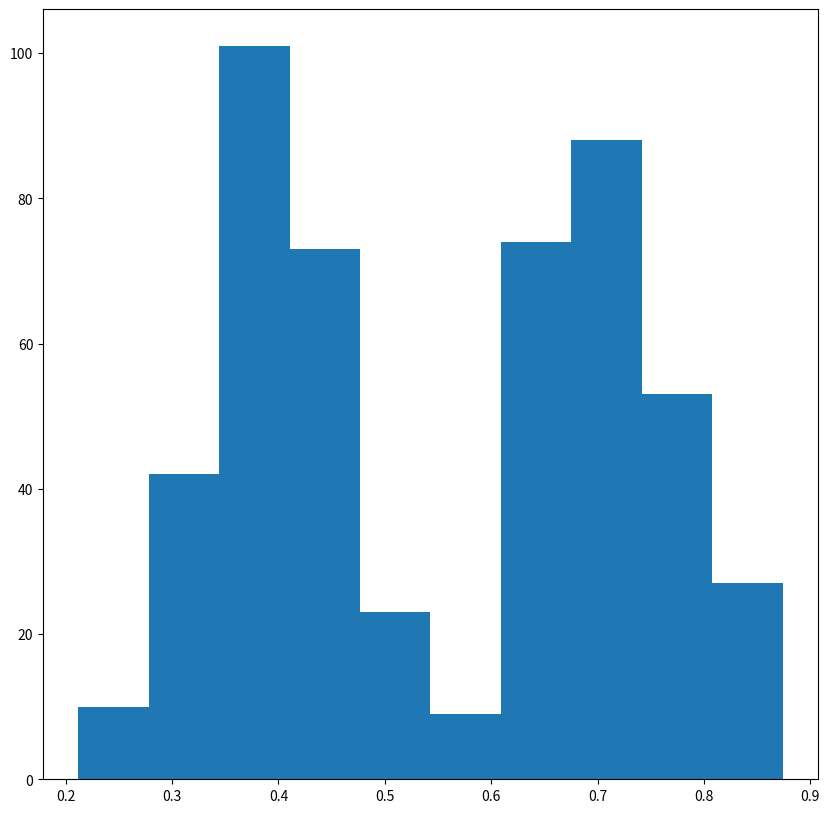

Recreate this plot in Python.
import numpy as np
from numpy.polynomial.polynomial import Polynomial
import copy 
from matplotlib import pyplot as plt
from tqdm import tqdm 

def poly_minmax(p, x_low, x_high):
    # get local minima and maxima
    x_minmax = p.deriv().roots()
    
    x_candidates = []
    if x_low is not None:
        x_candidates.append(x_low)

    try:
        L = x_minmax.shape[0]
        for i in range(L):
            in_range = True
            if x_low is not None:
                in_range &= (x_low <= x_minmax[i])
            if x_high is not None:
                in_range &= (x_minmax[i] <= x_high)
            
            if in_range and (x_minmax[i].imag <= 1e-6):
                x_candidates.append(x_minmax[i].real)
        
    except:
        pass
    if x_high is not None:
        x_candidates.append(x_high)

    # find the lowest of all possible candidates
    x_candidates = np.array(x_candidates).reshape(-1,)
    return p(x_candidates).min(), p(x_candidates).max()

if __name__ == "__main__":
    n_runs = 500
    EXPECTED_VALUES = np.zeros(n_runs)

    poly_orders = np.random.choice(np.arange(1, 10), size=(n_runs, 2))

    domain = np.array([0., 1.])
    # basic_poly = Polynomial([0, 0, 1])
    # print(basic_poly(3))
    # deriv = np.polyder(basic_poly)
    # print(deriv)

    for i in tqdm(range(n_runs)):
        try: 
            del coeffs_0, coeffs_1
        except: 
            pass
        # Initialize polynomials
        order_0 = poly_orders[i, 0]
        order_1 = poly_orders[i, 1]

        coeffs_0 = np.random.rand(order_0 + 1) - 0.5
        coeffs_1 = np.random.rand(order_1 + 1) - 0.5

        p0 = Polynomial(coeffs_0)
        p1 = Polynomial(coeffs_1)

        min0, max0 = poly_minmax(p0, domain[0], domain[1])
        integral_0 = p0.integ(1, domain[0])
        i_val_0 = integral_0(domain[1])
        div_factor = i_val_0 - ((min0 - 1e-8)*(domain[1]-domain[0]))

        coeffs_0[0] += (-min0 + 1e-8)
        if div_factor > 0.:
            coeffs_0 /= div_factor
        
        p0 = Polynomial(coeffs_0)
        i_p0 = p0.integ(1, lbnd=domain[0])
        min0, _ = poly_minmax(p0, domain[0], domain[1])
        try:
            assert min0 >= 0. and np.isclose(i_p0(1), domain[1])
        except:
            print("Minimum value: ", min0)
            print("Integral: ", i_p0(domain[1]))
            breakpoint()
            # raise ValueError("Invalid polynomial after filtering")
        
        ev_coeffs_0 = np.zeros(order_0 + 2)
        ev_coeffs_0[1:] = copy.deepcopy(coeffs_0)
        ev_p0 = Polynomial(ev_coeffs_0)
        i_ev_p0 = ev_p0.integ(1, lbnd=domain[0])

        EXPECTED_VALUES[i] = i_ev_p0(domain[1])
        # print("Expected Value: ", i_ev_p0(domain[1]))

        # breakpoint()

        # min1, max1 = poly_minmax(p1, domain[0], domain[1])
        
    fig, ax = plt.subplots(figsize=(10, 10))
    ax.hist(EXPECTED_VALUES)
    fig.savefig("tmp_nonparametric_hist.png", dpi=300)




        
